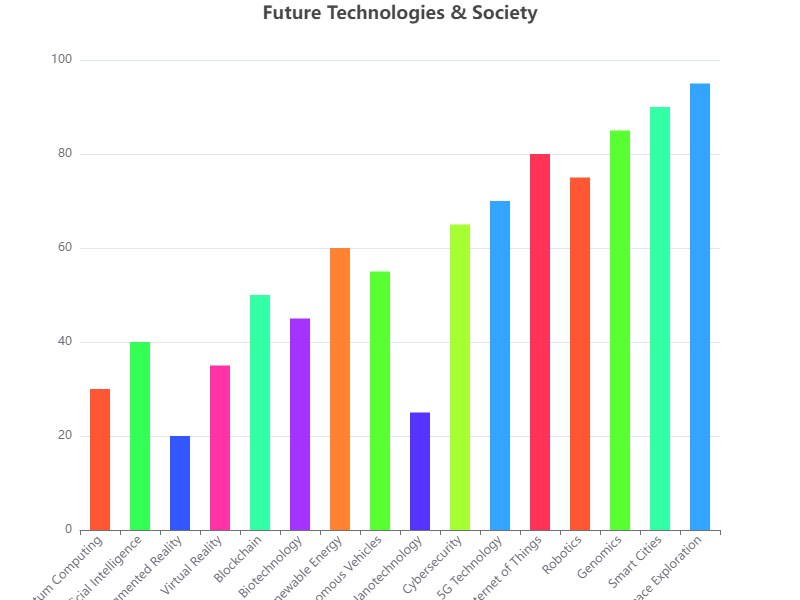

The table this chart was drawn from, first rows:
Category, Value
Quantum Computing, 30
Artificial Intelligence, 40
Augmented Reality, 20
Virtual Reality, 35
Blockchain, 50
Biotechnology, 45
Renewable Energy, 60
Autonomous Vehicles, 55
Nanotechnology, 25
Cybersecurity, 65
5G Technology, 70
Internet of Things, 80
Robotics, 75
Genomics, 85
Smart Cities, 90
Space Exploration, 95
